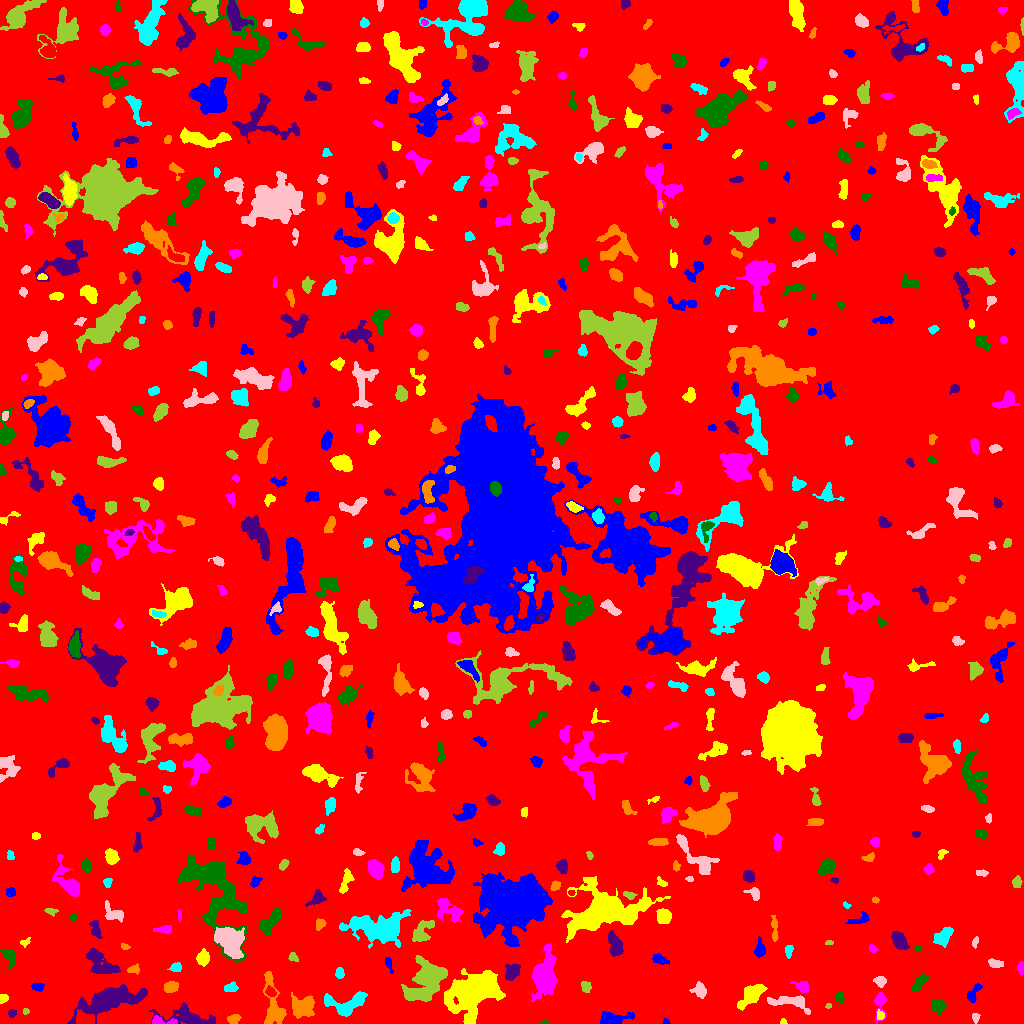

Data behind this chart, as committed beside it:
ID, X, Y, A, B, theta, total_flux, mu_max, mu_median, mu_mean, R_fwhm, R_e, R10, R90, x_start, x_end, y_start, y_end, area, greylevel
0, 495.5, 530.3, 301.1, 294.8, -1.226, 1535381, 10.0, 1.0, 1.798, 131.6, 241.4, 92.9, 392.7, 0, 1023, 0, 1023, 854083, 1.798
1, 665.8, 1.417, 1.521, 1.238, -0.1201, 60.0, 4.0, 2.0, 1.622, 2.459, 1.693, 0.5642, 2.646, 662, 670, 0, 5, 37, 7.622
2, 783.1, 1.391, 1.467, 1.287, -0.08021, 69.0, 5.0, 2.0, 1.917, 2.034, 1.693, 0.5642, 2.646, 780, 787, 0, 5, 36, 6.917
3, 162.3, 1.978, 7.785, 1.81, -0.05747, 364.0, 6.0, 2.0, 2.716, 4.549, 3.523, 1.382, 5.557, 152, 177, 0, 8, 134, 8.716
4, 543.8, 0.8039, 1.964, 0.8564, 0.0632, 51.0, 4.0, 1.0, 1.457, 2.326, 1.596, 0.5642, 2.459, 539, 549, 0, 3, 35, 6.457
5, 11.5, 10.6, 1.91, 1.463, 9.411162063047652e-15, 80.0, 3.0, 1.0, 1.231, 2.985, 2.185, 0.7979, 3.338, 8, 16, 6, 14, 65, 6.231
6, 233.5, 4.48, 3.179, 2.133, 0.218, 498.0, 9.0, 4.0, 4.527, 3.909, 3.338, 1.262, 5.232, 227, 241, 0, 9, 110, 7.527
7, 348.2, 18.38, 9.807, 4.98, 0.3937, 1308, 10.0, 2.0, 2.843, 5.202, 6.05, 2.185, 10.03, 324, 367, 7, 32, 460, 7.843
8, 975.6, 5.905, 1.613, 1.418, 1.074, 42.0, 2.0, 0.0, 0.6176, 3.192, 1.784, 0.7979, 2.932, 972, 980, 0, 10, 68, 5.618
9, 25.82, 12.45, 1.383, 1.347, -1.131, 51.0, 3.0, 1.0, 1.275, 2.326, 1.784, 0.5642, 2.706, 23, 29, 9, 15, 40, 6.275
10, 513.4, 15.67, 2.686, 1.901, -0.8968, 98.0, 3.0, 1.0, 1.126, 2.821, 2.585, 0.9772, 4.26, 508, 518, 11, 24, 87, 7.126
11, 612.7, 4.513, 8.172, 2.878, 0.07606, 877.0, 6.0, 3.0, 2.933, 7.203, 5.412, 2.111, 8.349, 600, 634, 0, 12, 299, 6.933
12, 880.7, 8.012, 1.917, 1.233, -1.341, 85.0, 5.0, 1.0, 1.214, 2.185, 1.871, 0.5642, 3.141, 877, 884, 4, 14, 70, 8.214
13, 880, 20.95, 7.122, 2.75, 1.521, 496.0, 7.0, 2.0, 2.518, 3.868, 4.029, 1.493, 6.817, 874, 886, 0, 31, 197, 6.518
14, 938.1, 17.57, 3.402, 3.245, -0.4183, 1197, 14.0, 6.0, 6.65, 4.983, 4.107, 1.596, 6.628, 931, 946, 8, 24, 180, 8.65
15, 187.7, 7.087, 12.32, 4.392, -0.2011, 1598, 9.0, 2.0, 2.959, 6.723, 6.58, 2.646, 10.88, 149, 215, 0, 21, 540, 6.959
16, 304.7, 17.82, 5.583, 4.67, 0.4714, 1226, 9.0, 2.0, 2.871, 5.382, 5.47, 2.111, 9.624, 291, 314, 5, 31, 427, 7.871
17, 328.2, 23.57, 1.783, 1.408, -1.479, 80.0, 5.0, 1.0, 1.538, 1.784, 1.954, 0.5642, 3.241, 325, 332, 20, 27, 52, 9.538
18, 790.7, 21.52, 10.36, 3.17, -0.135, 563.0, 5.0, 1.0, 1.568, 4.853, 4.886, 1.871, 8.387, 767, 810, 9, 28, 359, 6.568
19, 828.4, 17.35, 1.705, 1.285, 0.2031, 80.0, 4.0, 2.0, 2.424, 2.932, 1.871, 0.5642, 2.821, 825, 831, 15, 20, 33, 6.424
20, 395, 23.14, 2.142, 1.598, 0.5617, 87.0, 3.0, 2.0, 1.611, 3.141, 2.394, 0.7979, 3.613, 391, 399, 19, 26, 54, 7.611
21, 973.9, 30.64, 5.641, 2.047, 1.078, 264.0, 4.0, 2.0, 1.682, 5.293, 3.742, 1.382, 5.836, 967, 982, 21, 40, 157, 6.682
22, 3.25, 24.87, 2.44, 1.982, 0.5528, 172.0, 4.0, 2.0, 2.324, 4.146, 2.706, 1.128, 4.184, 0, 8, 20, 29, 74, 6.324
23, 545.3, 49.68, 11.88, 5.142, 1.444, 3205, 9.0, 3.0, 3.675, 10.19, 8.974, 3.613, 14.03, 531, 557, 22, 80, 872, 8.675
24, 839.6, 26.2, 2.559, 1.733, -1.48, 155.0, 4.0, 2.0, 1.824, 3.949, 2.646, 0.9772, 4.184, 835, 844, 21, 32, 85, 6.824
25, 110.3, 23.96, 18.3, 5.639, 0.2873, 4937, 10.0, 4.0, 4.152, 11.78, 11.06, 4.334, 17.25, 67, 147, 0, 39, 1189, 7.152
26, 170.9, 36.58, 3.29, 2.537, 0.2771, 521.0, 7.0, 3.0, 3.45, 4.754, 3.742, 1.493, 5.836, 164, 178, 31, 42, 151, 7.45
27, 230.5, 35.65, 3.083, 1.98, 0.05251, 221.0, 4.0, 2.0, 1.922, 4.754, 3.192, 1.262, 4.886, 224, 238, 32, 42, 115, 6.922
28, 699.7, 33.18, 3.697, 3.233, -0.9402, 698.0, 8.0, 4.0, 4.058, 5.614, 4.297, 1.596, 6.555, 689, 706, 25, 42, 172, 7.058
29, 586.1, 36.46, 2.448, 1.947, -1.293, 256.0, 6.0, 2.0, 2.438, 3.868, 2.764, 1.128, 4.406, 581, 591, 31, 42, 105, 7.438
30, 270.8, 31.25, 2.581, 1.777, -0.4277, 122.0, 4.0, 1.0, 1.312, 3.385, 2.646, 0.9772, 4.26, 265, 276, 27, 38, 93, 8.312
31, 37.49, 36.38, 2.867, 1.769, 0.07335, 174.0, 4.0, 2.0, 1.832, 4.222, 2.821, 1.128, 4.406, 31, 44, 32, 40, 95, 6.832
32, 751.8, 28.92, 7.14, 3.4, 0.7357, 1674, 12.0, 3.0, 4.195, 6.077, 5.726, 2.185, 9.558, 737, 767, 13, 39, 399, 9.195
33, 802.1, 37.11, 3.533, 2.469, -0.3652, 385.0, 6.0, 2.0, 2.692, 4.652, 3.385, 1.382, 5.412, 790, 808, 31, 42, 143, 8.692
34, 919.2, 40.68, 5.549, 2.268, 0.8847, 524.0, 7.0, 3.0, 2.927, 4.406, 4.26, 1.693, 6.58, 912, 928, 32, 50, 179, 6.927
35, 512.1, 51.52, 4.421, 3.332, 0.9303, 469.0, 4.0, 2.0, 2.192, 6.84, 4.652, 1.871, 7.247, 505, 520, 43, 59, 214, 7.192
36, 273, 18.13, 14.9, 4.482, -1.425, 1582, 10.0, 3.0, 2.941, 5.078, 6.887, 2.326, 11.26, 263, 286, 0, 52, 538, 6.941
37, 339.5, 50.47, 2.521, 2.144, -1.53, 217.0, 5.0, 2.0, 2.385, 3.656, 2.932, 1.128, 4.618, 335, 344, 45, 56, 91, 6.385
38, 880.2, 42.56, 2.707, 2.366, -0.3404, 347.0, 7.0, 3.0, 3.044, 3.568, 3.141, 1.128, 5.046, 873, 886, 36, 47, 114, 8.044
39, 427, 42.18, 11.94, 7.447, 0.862, 4863, 11.0, 4.0, 4.421, 10.3, 10.25, 3.989, 16.07, 401, 447, 22, 68, 1100, 8.421
40, 372.7, 60.22, 2.709, 2.117, -1.447, 238.0, 6.0, 2.0, 2.705, 3.613, 2.706, 0.9772, 4.442, 367, 377, 49, 65, 88, 6.705
41, 388.4, 61.19, 2.369, 1.618, -1.377, 89.0, 3.0, 1.0, 1.023, 2.706, 2.394, 0.7979, 3.949, 385, 393, 50, 66, 87, 6.023
42, 474.8, 32.53, 11.92, 7.345, 0.5493, 20886, 50.0, 7.0, 11.65, 8.974, 10.14, 3.742, 18.88, 444, 505, 0, 55, 1793, 14.65
43, 1021, 55.5, 2.227, 1.362, -0.0, 62.0, 2.0, 1.0, 0.7949, 3.827, 2.185, 0.9772, 3.523, 1017, 1023, 49, 62, 78, 5.795
44, 10.01, 67.87, 3.534, 2.294, -1.157, 290.0, 5.0, 1.0, 1.543, 4.222, 3.338, 1.262, 5.293, 0, 15, 54, 74, 188, 6.543
45, 100.4, 60.38, 9.388, 4.353, -0.6891, 1284, 6.0, 3.0, 2.692, 8.795, 6.817, 2.646, 10.63, 86, 120, 50, 75, 477, 6.692
46, 133.5, 53.81, 3.263, 2.068, 0.2763, 177.0, 3.0, 2.0, 1.883, 4.514, 3.241, 1.262, 4.853, 127, 139, 49, 60, 94, 6.883
47, 176.5, 55.89, 2.268, 1.926, -0.02033, 165.0, 5.0, 1.0, 1.634, 2.932, 2.585, 0.9772, 4.26, 167, 181, 52, 61, 101, 6.634
48, 994.8, 59.99, 3.819, 2.23, -0.2313, 194.0, 3.0, 2.0, 1.644, 4.951, 3.785, 1.493, 5.412, 988, 1003, 56, 65, 118, 5.644
49, 293.1, 66.21, 2.603, 1.977, -0.7837, 157.0, 4.0, 2.0, 2.066, 4.146, 2.706, 0.9772, 4.184, 288, 298, 62, 71, 76, 6.066
50, 52.57, 68.78, 2.29, 1.646, 1.389, 143.0, 4.0, 2.0, 1.959, 3.7, 2.459, 0.9772, 3.785, 49, 56, 64, 74, 73, 6.959
51, 659.6, 63.84, 3.528, 1.85, -0.3133, 207.0, 4.0, 1.0, 1.522, 4.583, 3.192, 1.262, 5.109, 652, 669, 59, 70, 136, 6.522
52, 203.3, 65.37, 3.139, 2.515, 1.509, 311.0, 5.0, 2.0, 1.777, 4.222, 3.613, 1.382, 5.642, 196, 209, 57, 75, 175, 6.777
53, 872.5, 74.88, 2.468, 1.747, -0.6144, 94.0, 3.0, 1.0, 1.492, 3.141, 2.585, 0.9772, 3.989, 869, 878, 71, 79, 63, 6.492
54, 917.2, 75.5, 1.389, 1.296, -0.0, 50.0, 3.0, 1.0, 1.22, 2.394, 1.784, 0.5642, 2.646, 914, 920, 72, 78, 41, 6.22
55, 614.7, 79.21, 5.802, 2.771, -1.249, 543.0, 6.0, 2.0, 1.939, 5.109, 4.82, 1.784, 7.653, 608, 623, 67, 93, 280, 6.939
56, 124.8, 76.89, 2.125, 1.43, -0.282, 101.0, 4.0, 2.0, 1.942, 3.038, 2.185, 0.7979, 3.478, 121, 130, 74, 80, 52, 6.942
57, 788.4, 73.27, 2.688, 1.593, -1.519, 112.0, 3.0, 1.0, 1.231, 3.385, 2.585, 0.9772, 4.068, 785, 793, 65, 78, 91, 6.231
58, 975.2, 81.64, 2.927, 1.36, 1.293, 108.0, 3.0, 2.0, 1.77, 3.338, 2.523, 0.9772, 3.949, 972, 978, 75, 87, 61, 5.77
59, 828.9, 80.82, 1.943, 0.8745, -0.03482, 45.0, 3.0, 1.0, 1.154, 2.111, 1.596, 0.5642, 2.523, 825, 833, 79, 83, 39, 6.154
... 623 more rows
